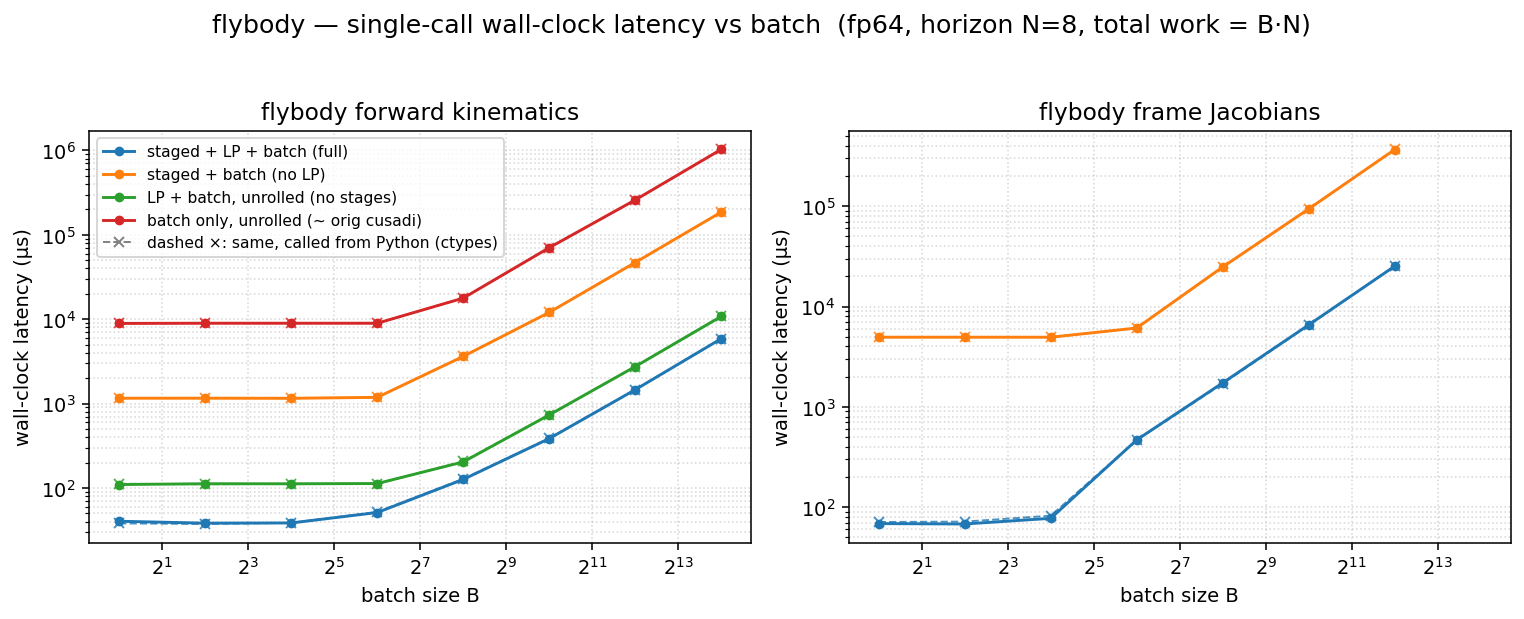

The table this chart was drawn from, first rows:
dtype, func, config, batch, n_stages, grid_blocks, latency_us, wall_us
f64, fk, full, 1, 8, 8, 25.89, 40.38
f64, fk, staged, 1, 8, 8, 1145, 1158
f64, fk, lp, 1, 1, 1, 97.28, 109.9
f64, fk, batch, 1, 1, 1, 8896, 8916
f64, fk, full, 4, 8, 32, 25.6, 38.34
f64, fk, staged, 4, 8, 32, 1145, 1159
f64, fk, lp, 4, 1, 4, 99.26, 112.4
f64, fk, batch, 4, 1, 4, 8942, 8961
f64, fk, full, 16, 8, 128, 26.62, 38.55
f64, fk, staged, 16, 8, 128, 1143, 1156
f64, fk, lp, 16, 1, 16, 99.33, 112.2
f64, fk, batch, 16, 1, 16, 8938, 8959
f64, fk, full, 64, 8, 512, 37.63, 51.25
f64, fk, staged, 64, 8, 512, 1171, 1186
f64, fk, lp, 64, 1, 64, 99.33, 113
f64, fk, batch, 64, 1, 64, 8941, 8958
f64, fk, full, 256, 8, 2048, 113.9, 126.4
f64, fk, staged, 256, 8, 2048, 3610, 3624
f64, fk, lp, 256, 1, 256, 191.3, 203.7
f64, fk, batch, 256, 1, 256, 17745, 17767
f64, fk, full, 1024, 8, 8192, 372.7, 385.1
f64, fk, staged, 1024, 8, 8192, 12021, 12041
f64, fk, lp, 1024, 1, 1024, 721.7, 734.2
f64, fk, batch, 1024, 1, 1024, 70251, 70290
f64, fk, full, 4096, 8, 32768, 1447, 1460
f64, fk, staged, 4096, 8, 32768, 46904, 46941
f64, fk, lp, 4096, 1, 4096, 2727, 2744
f64, fk, batch, 4096, 1, 4096, 258525, 258585
f64, fk, full, 16384, 8, 131072, 5849, 5867
f64, fk, staged, 16384, 8, 131072, 185434, 185493
f64, fk, lp, 16384, 1, 16384, 10748, 10774
f64, fk, batch, 16384, 1, 16384, 1026079, 1026155
f64, fkjac, full, 1, 8, 8, 56.19, 68.71
f64, fkjac, staged, 1, 8, 8, 4932, 4949
f64, fkjac, lp, 1, 1, 1, nan, nan
f64, fkjac, batch, 1, 1, 1, nan, nan
f64, fkjac, full, 4, 8, 32, 55.58, 68.08
f64, fkjac, staged, 4, 8, 32, 4931, 4948
f64, fkjac, lp, 4, 1, 4, nan, nan
f64, fkjac, batch, 4, 1, 4, nan, nan
f64, fkjac, full, 16, 8, 128, 64.51, 77.53
f64, fkjac, staged, 16, 8, 128, 4930, 4948
f64, fkjac, lp, 16, 1, 16, nan, nan
f64, fkjac, batch, 16, 1, 16, nan, nan
f64, fkjac, full, 64, 8, 512, 454.7, 469.2
f64, fkjac, staged, 64, 8, 512, 6088, 6109
f64, fkjac, lp, 64, 1, 64, nan, nan
f64, fkjac, batch, 64, 1, 64, nan, nan
f64, fkjac, full, 256, 8, 2048, 1720, 1737
f64, fkjac, staged, 256, 8, 2048, 24760, 24791
f64, fkjac, lp, 256, 1, 256, nan, nan
f64, fkjac, batch, 256, 1, 256, nan, nan
f64, fkjac, full, 1024, 8, 8192, 6550, 6567
f64, fkjac, staged, 1024, 8, 8192, 93852, 93902
f64, fkjac, lp, 1024, 1, 1024, nan, nan
f64, fkjac, batch, 1024, 1, 1024, nan, nan
f64, fkjac, full, 4096, 8, 32768, 25227, 25253
f64, fkjac, staged, 4096, 8, 32768, 366852, 366926
f64, fkjac, lp, 4096, 1, 4096, nan, nan
f64, fkjac, batch, 4096, 1, 4096, nan, nan
... 4 more rows
